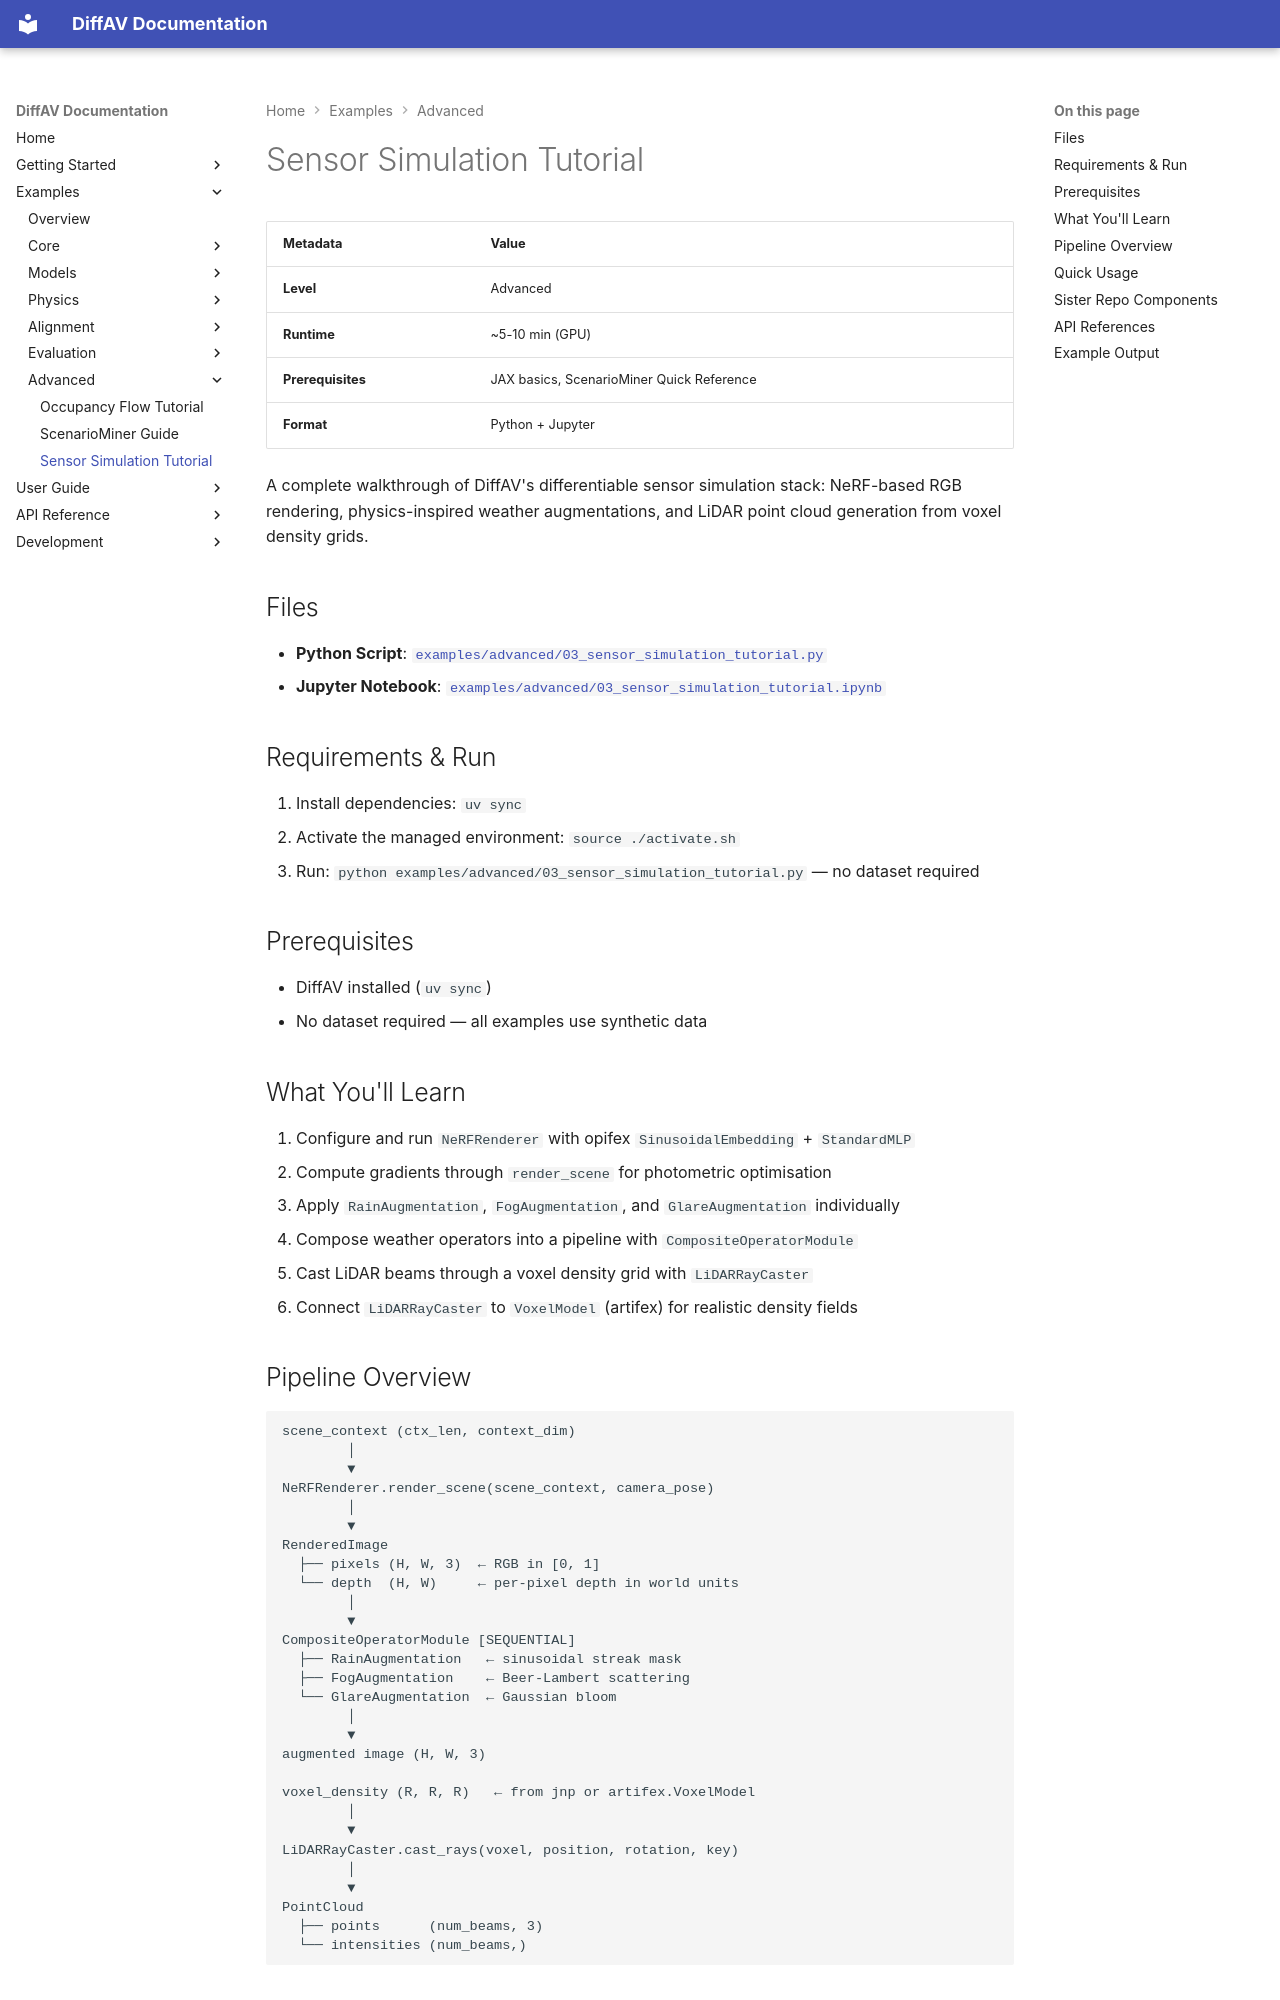

repository: avitai/DiffAV · page: examples/advanced/sensor-simulation-tutorial/index.html · generator: mkdocs

# Sensor Simulation Tutorial

| Metadata | Value |
|----------|-------|
| **Level** | Advanced |
| **Runtime** | ~5-10 min (GPU) |
| **Prerequisites** | JAX basics, ScenarioMiner Quick Reference |
| **Format** | Python + Jupyter |

A complete walkthrough of DiffAV's differentiable sensor simulation stack:
NeRF-based RGB rendering, physics-inspired weather augmentations, and LiDAR
point cloud generation from voxel density grids.

## Files

- **Python Script**: [`examples/advanced/03_sensor_simulation_tutorial.py`](https://github.com/avitai/DiffAV/blob/main/examples/advanced/03_sensor_simulation_tutorial.py)
- **Jupyter Notebook**: [`examples/advanced/03_sensor_simulation_tutorial.ipynb`](https://github.com/avitai/DiffAV/blob/main/examples/advanced/03_sensor_simulation_tutorial.ipynb)

## Requirements & Run

1. Install dependencies: `uv sync`
2. Activate the managed environment: `source ./activate.sh`
3. Run: `python examples/advanced/03_sensor_simulation_tutorial.py` — no dataset required

## Prerequisites

- DiffAV installed (`uv sync`)
- No dataset required — all examples use synthetic data

## What You'll Learn

1. Configure and run `NeRFRenderer` with opifex `SinusoidalEmbedding` + `StandardMLP`
2. Compute gradients through `render_scene` for photometric optimisation
3. Apply `RainAugmentation`, `FogAugmentation`, and `GlareAugmentation` individually
4. Compose weather operators into a pipeline with `CompositeOperatorModule`
5. Cast LiDAR beams through a voxel density grid with `LiDARRayCaster`
6. Connect `LiDARRayCaster` to `VoxelModel` (artifex) for realistic density fields
